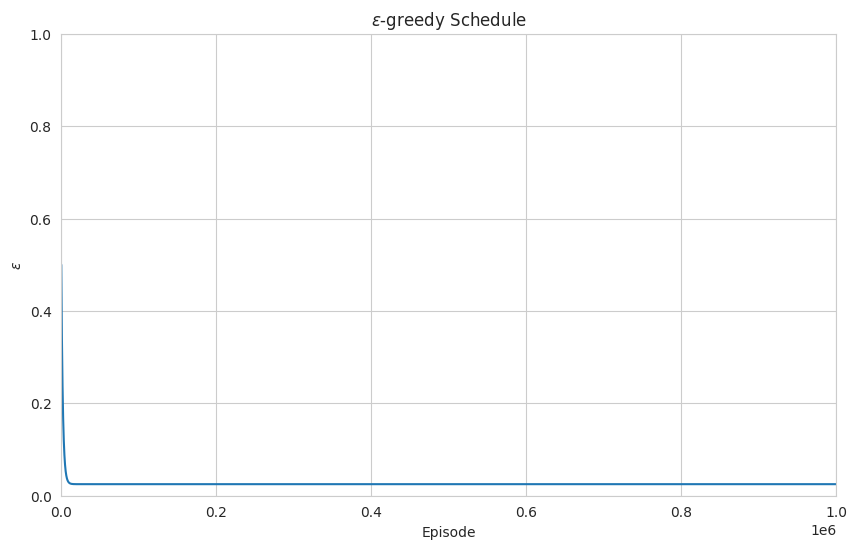

Write the Python code that produced this figure. (Note: this script raises an exception after producing the figure.)
import math

import matplotlib.pyplot as plt
import seaborn as sns


sns.set_style('whitegrid')


def get_epsilon(step, eps_end=0.025, eps_start=0.5, eps_decay=2000):
    return eps_end + (eps_start - eps_end) * math.exp(-1 * step / eps_decay)

def plot_epsilon_schedule(episodes=1_000_000):
    eps = [get_epsilon(e) for e in range(episodes)]
    plt.figure(figsize=(10, 6), dpi=256)
    plt.plot(eps)
    plt.xlim(0, episodes)
    plt.ylim(0, 1.0)
    plt.title('$\\varepsilon$-greedy Schedule')
    plt.xlabel('Episode')
    plt.ylabel('$\\varepsilon$')
    plt.savefig('assets/epsilon-schedule.png')
    print("Done")


if __name__ == "__main__":
    _ = plot_epsilon_schedule()
